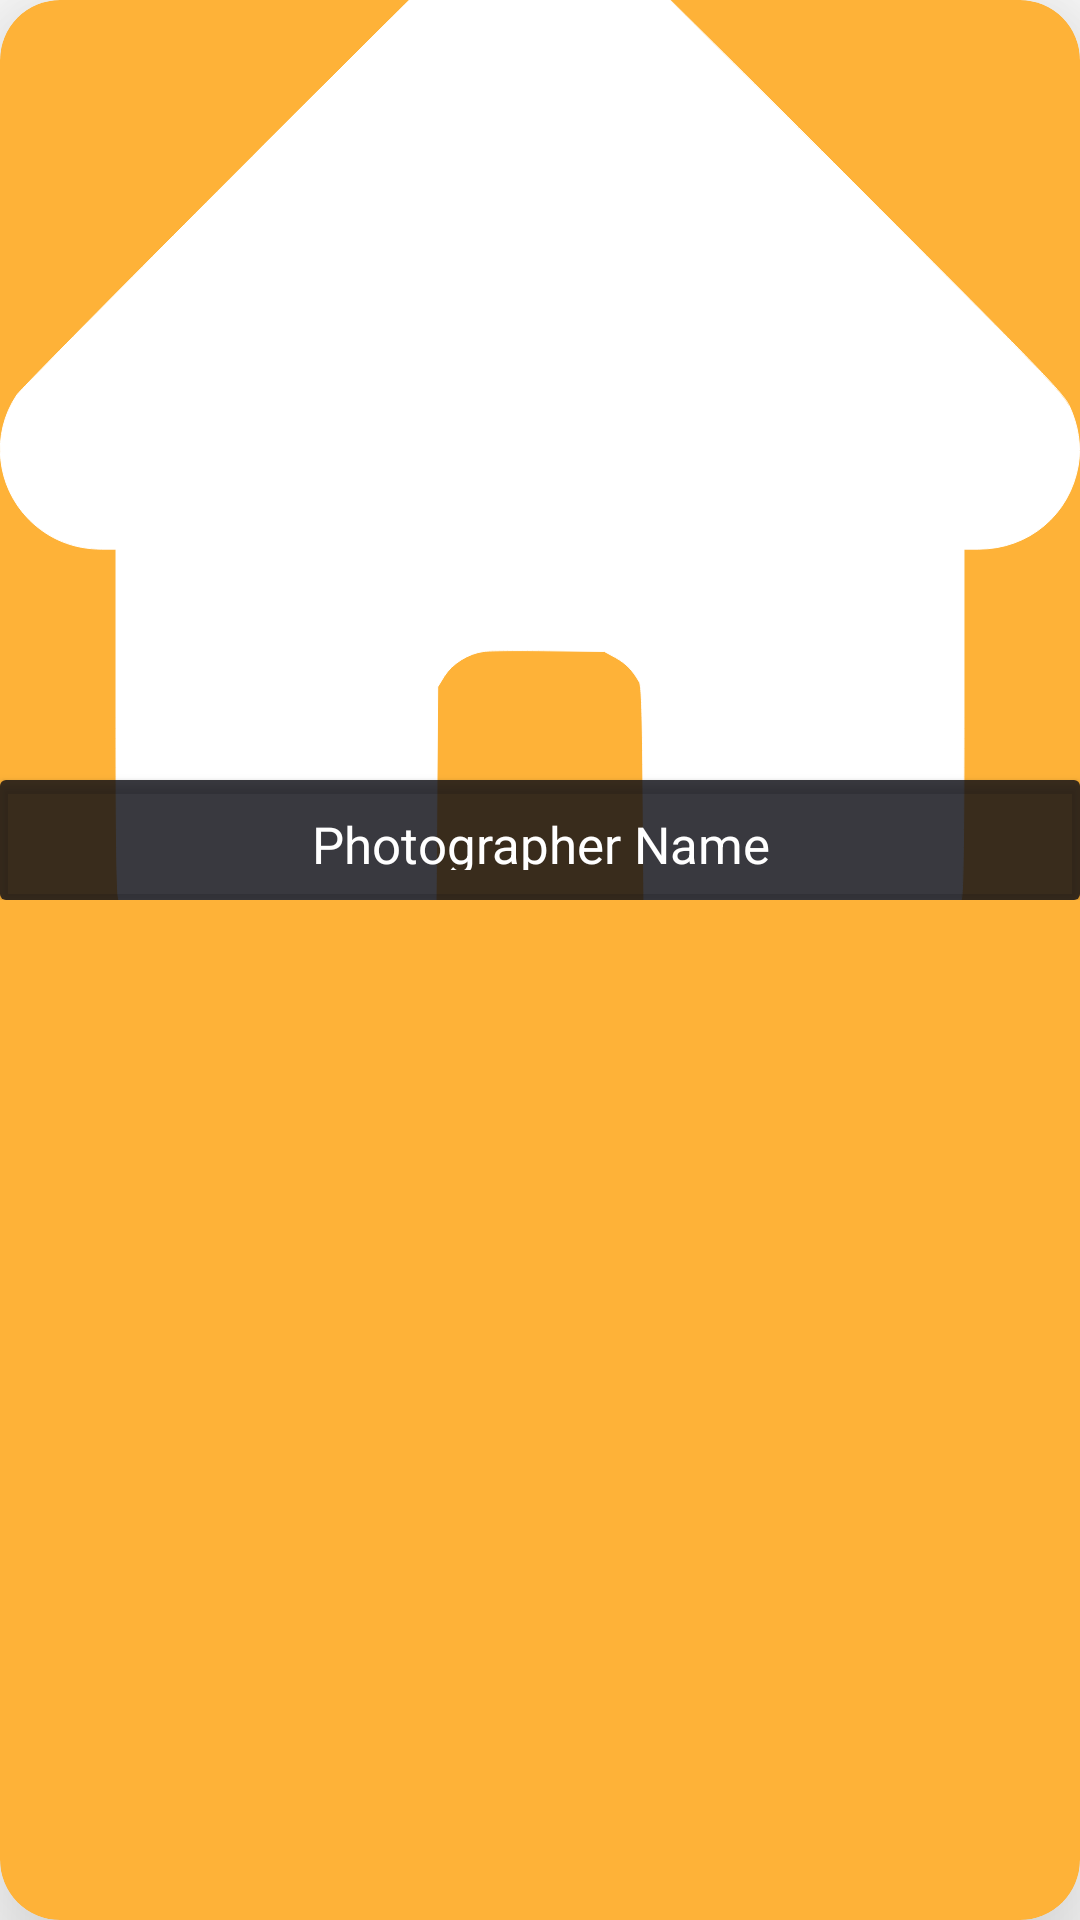

This screen was rendered from an Android layout file. Write that file and the resources it references.
<!-- AndroidManifest.xml: application theme Theme.Wallpaper_advance -->
<!-- res/layout/image_item.xml -->
<?xml version="1.0" encoding="utf-8"?>
<androidx.cardview.widget.CardView xmlns:android="http://schemas.android.com/apk/res/android"
    xmlns:app="http://schemas.android.com/apk/res-auto"
    android:layout_width="match_parent"
    android:layout_height="wrap_content"
    android:layout_margin="5dp"
    app:cardBackgroundColor="@color/yelloworwhite"
    app:cardCornerRadius="20dp"
    app:cardElevation="30dp">

    <androidx.constraintlayout.widget.ConstraintLayout
        android:layout_width="match_parent"
        android:id="@+id/layout"
        android:layout_height="wrap_content">

        <ImageView
            android:id="@+id/mainimage"
            android:layout_width="match_parent"
            android:layout_height="300dp"
            android:scaleType="centerCrop"
            android:src="@drawable/ic_home"
            app:layout_constraintEnd_toEndOf="parent"
            app:layout_constraintStart_toStartOf="parent" />

        <androidx.cardview.widget.CardView
            android:id="@+id/cardView"
            android:layout_width="match_parent"
            android:layout_height="40dp"
            app:cardBackgroundColor="#94101018"
            app:layout_constraintBottom_toBottomOf="@+id/mainimage"
            app:layout_constraintEnd_toEndOf="parent"
            app:layout_constraintStart_toStartOf="parent">

            <androidx.constraintlayout.widget.ConstraintLayout
                android:layout_width="match_parent"
                android:layout_height="match_parent"
                android:background="#94101018">

                <TextView
                    android:id="@+id/photographer"
                    android:layout_width="0dp"
                    android:layout_height="wrap_content"
                    android:gravity="center"
                    android:lines="@integer/material_motion_duration_long_1"
                    android:padding="10dp"
                    android:text="Photographer Name"
                    android:textColor="@color/white"
                    android:textSize="17sp"
                    app:layout_constraintBottom_toBottomOf="parent"
                    app:layout_constraintEnd_toEndOf="parent"
                    app:layout_constraintStart_toStartOf="parent"
                    app:layout_constraintTop_toTopOf="parent" />


            </androidx.constraintlayout.widget.ConstraintLayout>

        </androidx.cardview.widget.CardView>

        <ProgressBar
            android:id="@+id/SHOW_PROGRESS"
            android:layout_width="50dp"
            android:layout_height="50dp"
            android:visibility="gone"
            app:layout_constraintBottom_toBottomOf="parent"
            app:layout_constraintEnd_toEndOf="parent"
            app:layout_constraintStart_toStartOf="parent"
            app:layout_constraintTop_toBottomOf="@+id/mainimage" />

    </androidx.constraintlayout.widget.ConstraintLayout>
</androidx.cardview.widget.CardView>
<!-- resources referenced by this layout -->
<resources>
  <color name="white">#FFFFFFFF</color>
  <color name="yelloworwhite">#feb238</color>
  <!-- drawable ic_home (drawable) -->
  <vector xmlns:android="http://schemas.android.com/apk/res/android"
      android:width="512dp"
      android:height="512dp"
      android:viewportWidth="512"
      android:viewportHeight="512">
      <path
          android:fillColor="#ffffff"
          android:pathData="M244.3,1.5c-13,3.6 -9.4,0.3 -124.6,115.3 -59.8,59.8 -110.1,110.7 -111.7,113.1 -12.4,18.5 -9.9,43.3 5.9,59.2 9.2,9.1 20.9,13.9 34.3,13.9l6.8,-0 0,80c0,54.1 0.4,81.6 1.1,85.2 3.8,18.2 18.5,34.7 36.7,41 6.6,2.3 7.1,2.3 55.4,2.3 47.6,-0 48.7,-0 51.4,-2.1 1.5,-1.1 3.7,-3.3 4.8,-4.8 2.1,-2.7 2.1,-4 2.6,-69.5l0.5,-66.8 3,-4.9c3.8,-6.1 11.5,-11 18.9,-11.9 2.8,-0.4 16.8,-0.5 31.1,-0.3l26,0.3 5.3,2.9c5,2.8 8.2,6.1 11.3,11.6 1.1,2.1 1.5,14.4 1.9,69.2 0.5,65.4 0.5,66.7 2.6,69.4 1.1,1.5 3.3,3.7 4.8,4.8 2.7,2.1 3.8,2.1 51.4,2.1 48.3,-0 48.8,-0 55.4,-2.3 18.2,-6.3 32.9,-22.8 36.7,-41 0.7,-3.6 1.1,-31.1 1.1,-85.2l0,-80 6.8,-0c24,-0 43.4,-16.3 47.4,-39.8 1.5,-9.2 0,-19 -4.3,-28.2 -2.9,-6 -11.6,-15 -111.8,-115.3 -59.7,-59.8 -110.7,-110.1 -113.3,-111.8 -2.6,-1.7 -7.1,-4 -10,-5.1 -7,-2.7 -20.4,-3.3 -27.5,-1.3z"
          android:strokeColor="#ffffff" />
  </vector>
  <style name="Theme.Wallpaper_advance" parent="Theme.MaterialComponents.DayNight.NoActionBar">
          
          <item name="colorPrimary">@color/maincolor</item>
          <item name="colorPrimaryVariant">@color/maincolor</item>
          <item name="colorOnPrimary">@color/maincolor</item>
          
          <item name="colorSecondary">@color/browntxt</item>
          <item name="colorSecondaryVariant">@color/browntxt</item>
          <item name="colorOnSecondary">@color/browntxt</item>
          
          <item name="android:statusBarColor" tools:targetApi="l">@color/maincolor</item>
          
      </style>
  <color name="maincolor">#000000</color>
  <color name="browntxt">#262630</color>
</resources>
